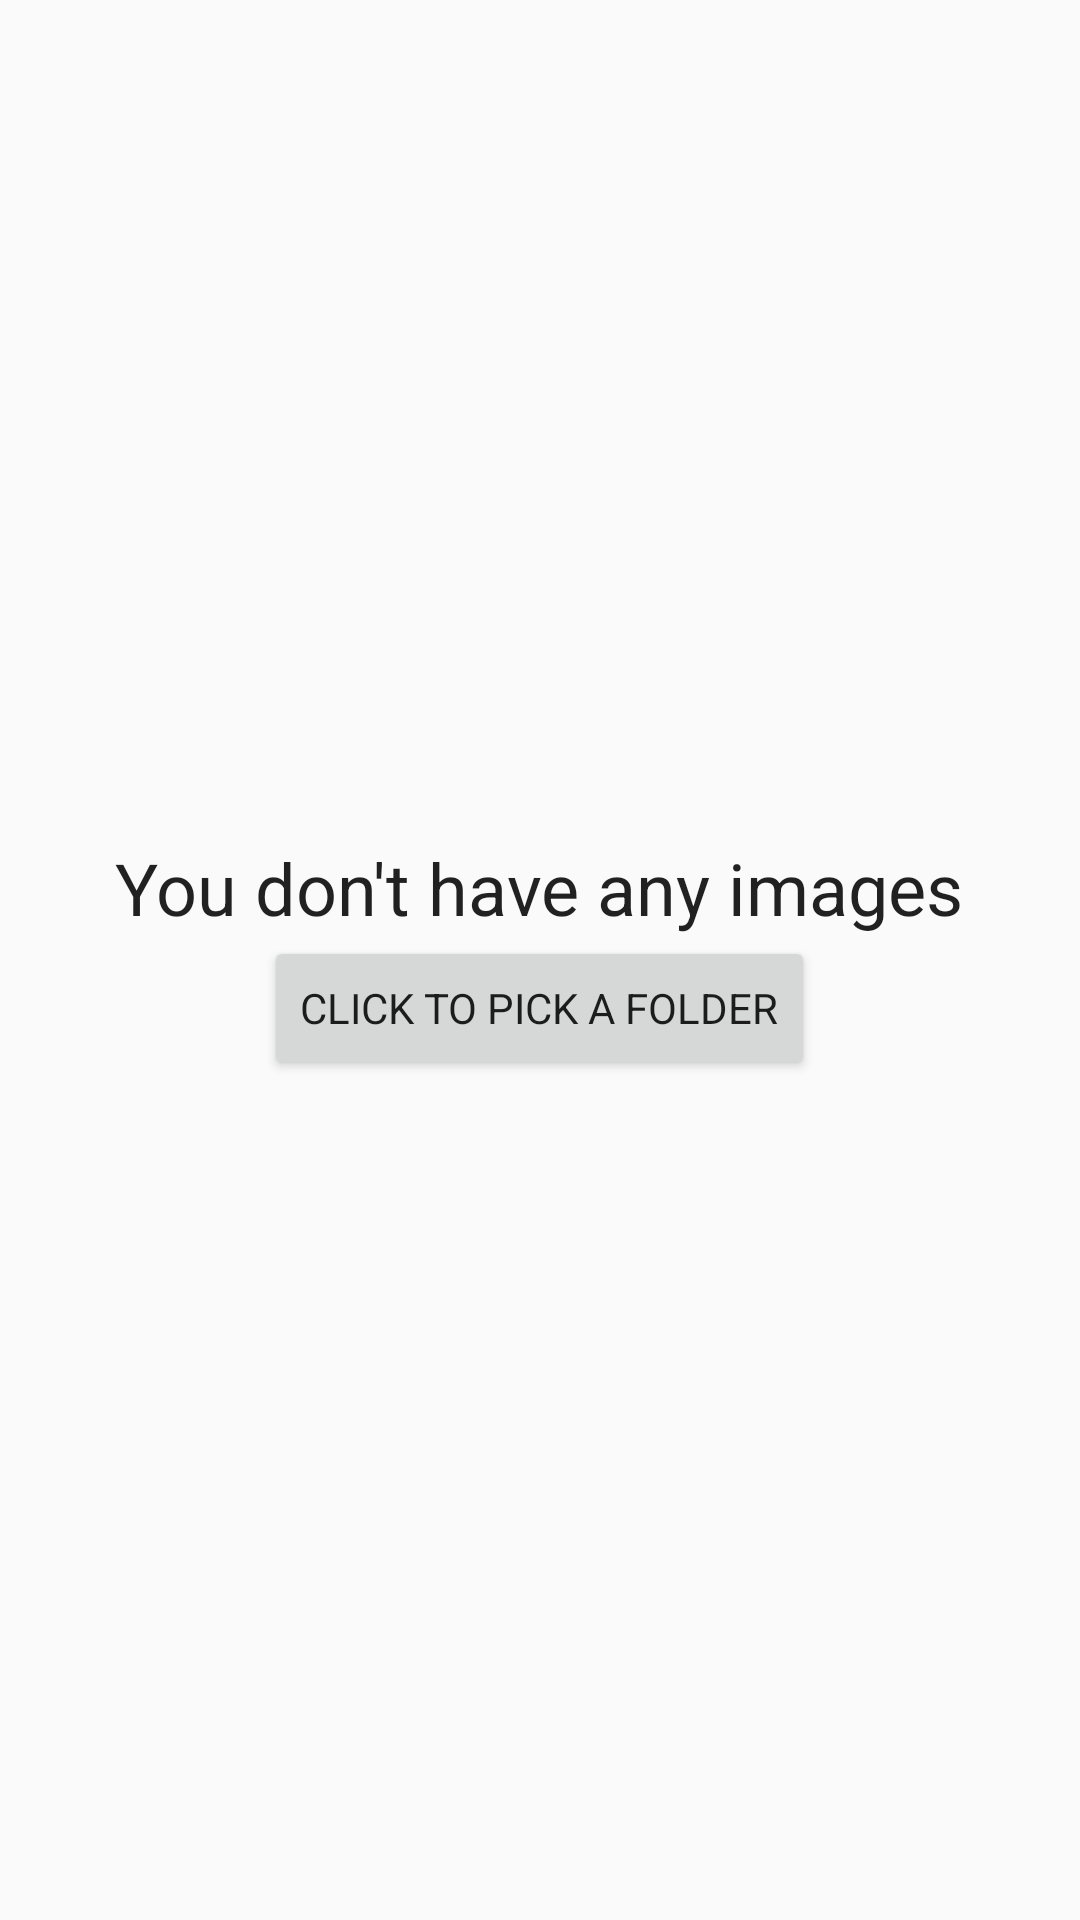

This screen was rendered from an Android layout file. Write that file and the resources it references.
<!-- AndroidManifest.xml: application theme AppTheme -->
<!-- res/layout/fragment_gallery.xml -->
<?xml version="1.0" encoding="utf-8"?>
<layout>
    <data>
        <import type="android.view.View"/>
        <variable
            name="hasImages"
            type="boolean" />
        <variable
            name="galleryHandlers"
            type="com.comp30030.lifeviewer.fragments.GalleryFragment" />
    </data>
    <androidx.constraintlayout.widget.ConstraintLayout xmlns:android="http://schemas.android.com/apk/res/android"
        xmlns:app="http://schemas.android.com/apk/res-auto"
        android:layout_width="match_parent"
        android:layout_height="match_parent"
        android:layout_gravity="center_horizontal">

        <androidx.recyclerview.widget.RecyclerView
            android:id="@+id/gallery_recycler_view"
            android:layout_width="match_parent"
            android:layout_height="wrap_content"
            android:layout_gravity="center_horizontal"
            app:layout_constraintStart_toStartOf="parent"
            app:layout_constraintTop_toTopOf="parent"
            android:scrollbars="vertical" />

        <LinearLayout
            android:layout_width="match_parent"
            android:layout_height="match_parent"
            android:gravity="center"
            android:orientation="vertical"
            android:visibility="@{hasImages ? View.GONE : View.VISIBLE}">

            <TextView
                android:id="@+id/empty_favourites"
                android:layout_width="wrap_content"
                android:layout_height="wrap_content"
                android:textAppearance="@style/TextAppearance.AppCompat.Headline"
                android:text="You don't have any images" />

            <Button
                android:id="@+id/add_favourites"
                android:layout_width="wrap_content"
                android:layout_height="wrap_content"
                android:fontFamily="sans-serif-thin"
                android:textStyle="bold"
                android:text="Click to pick a folder"
                android:onClick="@{galleryHandlers::onClickAddImages}"/>

        </LinearLayout>

    </androidx.constraintlayout.widget.ConstraintLayout>
</layout>
<!-- resources referenced by this layout -->
<resources>
  <style name="AppTheme" parent="Theme.AppCompat.DayNight">
          
          <item name="colorPrimary">@color/colorPrimary</item>
          <item name="colorPrimaryDark">@color/colorPrimaryDark</item>
          <item name="colorAccent">@color/colorAccent</item>
          <item name="actionBarStyle">@style/MyActionBar</item>
      </style>
  <color name="colorPrimary">#9370DB</color>
  <color name="colorPrimaryDark">#800080</color>
  <color name="colorAccent">#D81B60</color>
  <style name="MyActionBar" parent="@style/Widget.AppCompat.Light.ActionBar.Solid.Inverse">
          <item name="background">?android:attr/colorBackground</item>
          <item name="titleTextStyle">@style/MyActionBarTitle</item>
      </style>
  <style name="MyActionBarTitle" parent="@style/TextAppearance.AppCompat.Widget.ActionBar.Title">
          <item name="android:fontFamily">cursive</item>
          <item name="android:textStyle">bold</item>
          <item name="android:textSize">24sp</item>
      </style>
</resources>
